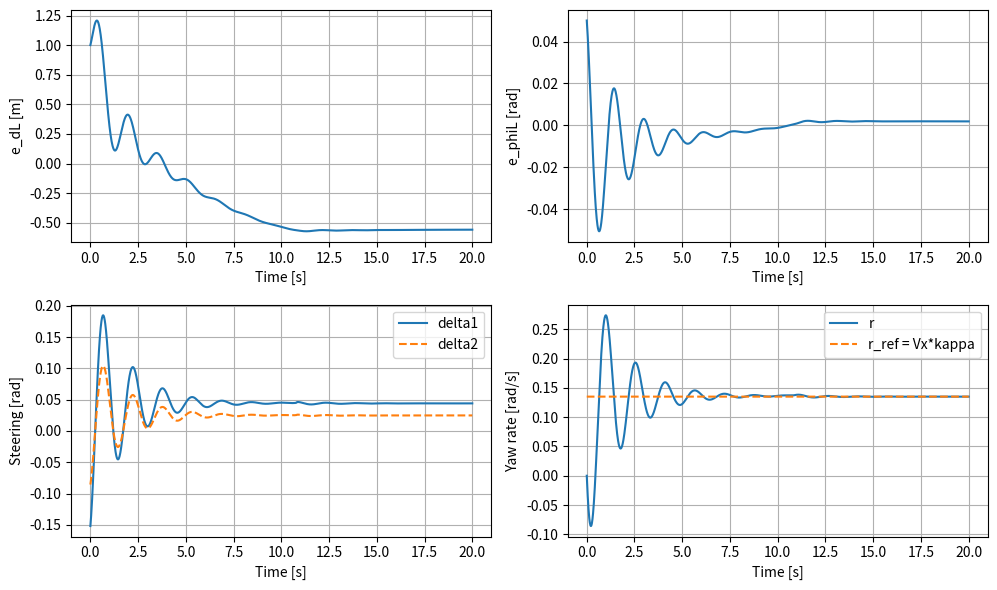
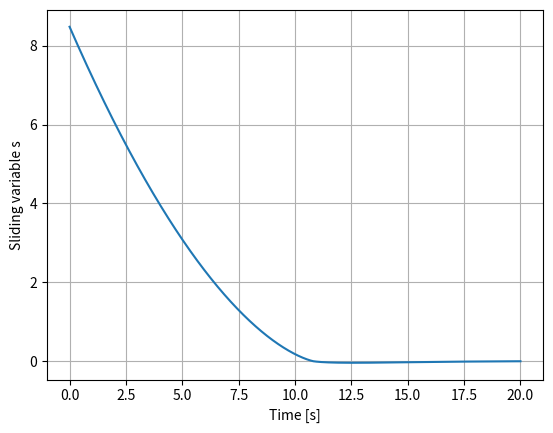
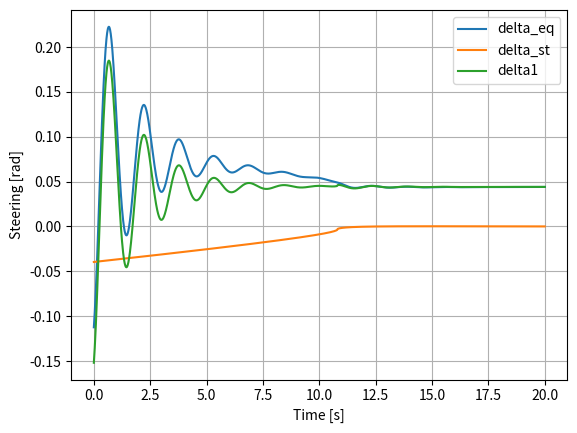

Python code for these plots, in order:
import numpy as np
import matplotlib.pyplot as plt

# ====================
# Simulation Settings
# ====================
T = 20.0
dt = 0.01
N = int(T / dt) + 1
t = np.linspace(0.0, T, N)

# ===================
# Truck Parameters
# ===================
m = 25000.0
Iz = 98000.0

L1 =  2.40
L2 =  0.68
L3 = -0.68
L4 = -2.40

Ca1 = 175000.0
Ca2 = 175000.0
Ca3 = 173600.0
Ca4 = 173600.0

Vx = 13.5
ld = 5.0

# dual-front-steering relation from the truck paper
a_s = (2.0 * L2 - L3 - L4) / (2.0 * L1 - L3 - L4)

# =========================
# Linearized truck model
# =========================
sumCa   = Ca1 + Ca2 + Ca3 + Ca4
sumCaL  = Ca1 * L1 + Ca2 * L2 + Ca3 * L3 + Ca4 * L4
sumCaL2 = Ca1 * L1**2 + Ca2 * L2**2 + Ca3 * L3**2 + Ca4 * L4**2

a11 = -sumCa / (m * Vx)
a12 = -sumCaL / (m * Vx) - Vx
a21 = -sumCaL / (Iz * Vx)
a22 = -sumCaL2 / (Iz * Vx)

b1 = (Ca1 + a_s * Ca2) / m
b2 = (Ca1 * L1 + a_s * Ca2 * L2) / Iz

# x = [vy, r, e_dL, e_phiL]^T
A = np.array([
    [a11, a12, 0.0, 0.0],
    [a21, a22, 0.0, 0.0],
    [-1.0, -ld, 0.0, Vx],
    [0.0, 1.0, 0.0, 0.0]
], dtype=float)

B = np.array([
    [b1],
    [b2],
    [0.0],
    [0.0]
], dtype=float)

# curvature input enters e_phiL_dot = r - kappa_r * Vx
E = np.array([
    [0.0],
    [0.0],
    [0.0],
    [-Vx]
], dtype=float)

# =====================
# States
# =====================
vy = np.zeros(N)
r = np.zeros(N)
e_dL = np.zeros(N)
e_phiL = np.zeros(N)

e_dL[0] = 1.0
e_phiL[0] = 0.05

# ============================================
# Higher-order SMC (super-twisting) on s = Cx
# ============================================
# This C is a designed sliding surface for THIS truck model.
C = np.array([[-3.67746041, 14.76200588, 7.88453846, 11.85602271]], dtype=float)

Gamma = float((C @ B).item())

alpha = 0.45
beta = 0.01
u2 = 0.0

delta_max = np.deg2rad(20.0)

# histories
s_hist = np.zeros(N)
delta1_hist = np.zeros(N)
delta2_hist = np.zeros(N)
delta_eq_hist = np.zeros(N)
delta_st_hist = np.zeros(N)
kappa_hist = np.zeros(N)
r_ref_hist = np.zeros(N)

R = 100.0 # Curvw Radius (m)
def road_curvature(time):
    return 1.0 / R

for k in range(N - 1):
    kappa = road_curvature(t[k])

    x = np.array([vy[k], r[k], e_dL[k], e_phiL[k]], dtype=float)

    # sliding variable
    s = float((C @ x).item())

    # s_dot = Phi + Gamma * delta1
    Phi = float((C @ (A @ x + E[:, 0] * kappa)).item())

    # equivalent control
    delta_eq = -Phi / Gamma

    # super-twisting term
    u1 = -alpha * np.sqrt(abs(s) + 1e-12) * np.sign(s)
    u2 += dt * (-beta * np.sign(s))
    delta_st = (u1 + u2) / Gamma

    # total steering command for axle 1
    delta1 = np.clip(delta_eq + delta_st, -delta_max, delta_max)

    # axle 2 steering
    delta2 = a_s * delta1

    # truck linear model
    x_dot = A @ x + B[:, 0] * delta1 + E[:, 0] * kappa
    x_next = x + dt * x_dot

    vy[k+1], r[k+1], e_dL[k+1], e_phiL[k+1] = x_next

    # store
    s_hist[k] = s
    delta1_hist[k] = delta1
    delta2_hist[k] = delta2
    delta_eq_hist[k] = delta_eq
    delta_st_hist[k] = delta_st
    kappa_hist[k] = kappa
    r_ref_hist[k] = Vx * kappa

# final samples
x_last = np.array([vy[-1], r[-1], e_dL[-1], e_phiL[-1]], dtype=float)
s_hist[-1] = float((C @ x_last).item())
delta1_hist[-1] = delta1_hist[-2]
delta2_hist[-1] = delta2_hist[-2]
delta_eq_hist[-1] = delta_eq_hist[-2]
delta_st_hist[-1] = delta_st_hist[-2]
kappa_hist[-1] = kappa_hist[-2]
r_ref_hist[-1] = r_ref_hist[-2]

print("Final e_dL =", e_dL[-1])
print("Final e_phiL =", e_phiL[-1])
print("Final r =", r[-1])
print("Expected r_ref =", Vx / R)
print("Max |delta1| =", np.max(np.abs(delta1_hist)))

# =====================
# Plots
# =====================
plt.figure(figsize=(10, 6))

plt.subplot(2, 2, 1)
plt.plot(t, e_dL)
plt.xlabel("Time [s]")
plt.ylabel("e_dL [m]")
plt.grid(True)

plt.subplot(2, 2, 2)
plt.plot(t, e_phiL)
plt.xlabel("Time [s]")
plt.ylabel("e_phiL [rad]")
plt.grid(True)

plt.subplot(2, 2, 3)
plt.plot(t, delta1_hist, label="delta1")
plt.plot(t, delta2_hist, "--", label="delta2")
plt.xlabel("Time [s]")
plt.ylabel("Steering [rad]")
plt.legend()
plt.grid(True)

plt.subplot(2, 2, 4)
plt.plot(t, r, label="r")
plt.plot(t, r_ref_hist, "--", label="r_ref = Vx*kappa")
plt.xlabel("Time [s]")
plt.ylabel("Yaw rate [rad/s]")
plt.legend()
plt.grid(True)

plt.tight_layout()
plt.show()

plt.figure()
plt.plot(t, s_hist)
plt.xlabel("Time [s]")
plt.ylabel("Sliding variable s")
plt.grid(True)
plt.show()

plt.figure()
plt.plot(t, delta_eq_hist, label="delta_eq")
plt.plot(t, delta_st_hist, label="delta_st")
plt.plot(t, delta1_hist, label="delta1")
plt.xlabel("Time [s]")
plt.ylabel("Steering [rad]")
plt.legend()
plt.grid(True)
plt.show()
